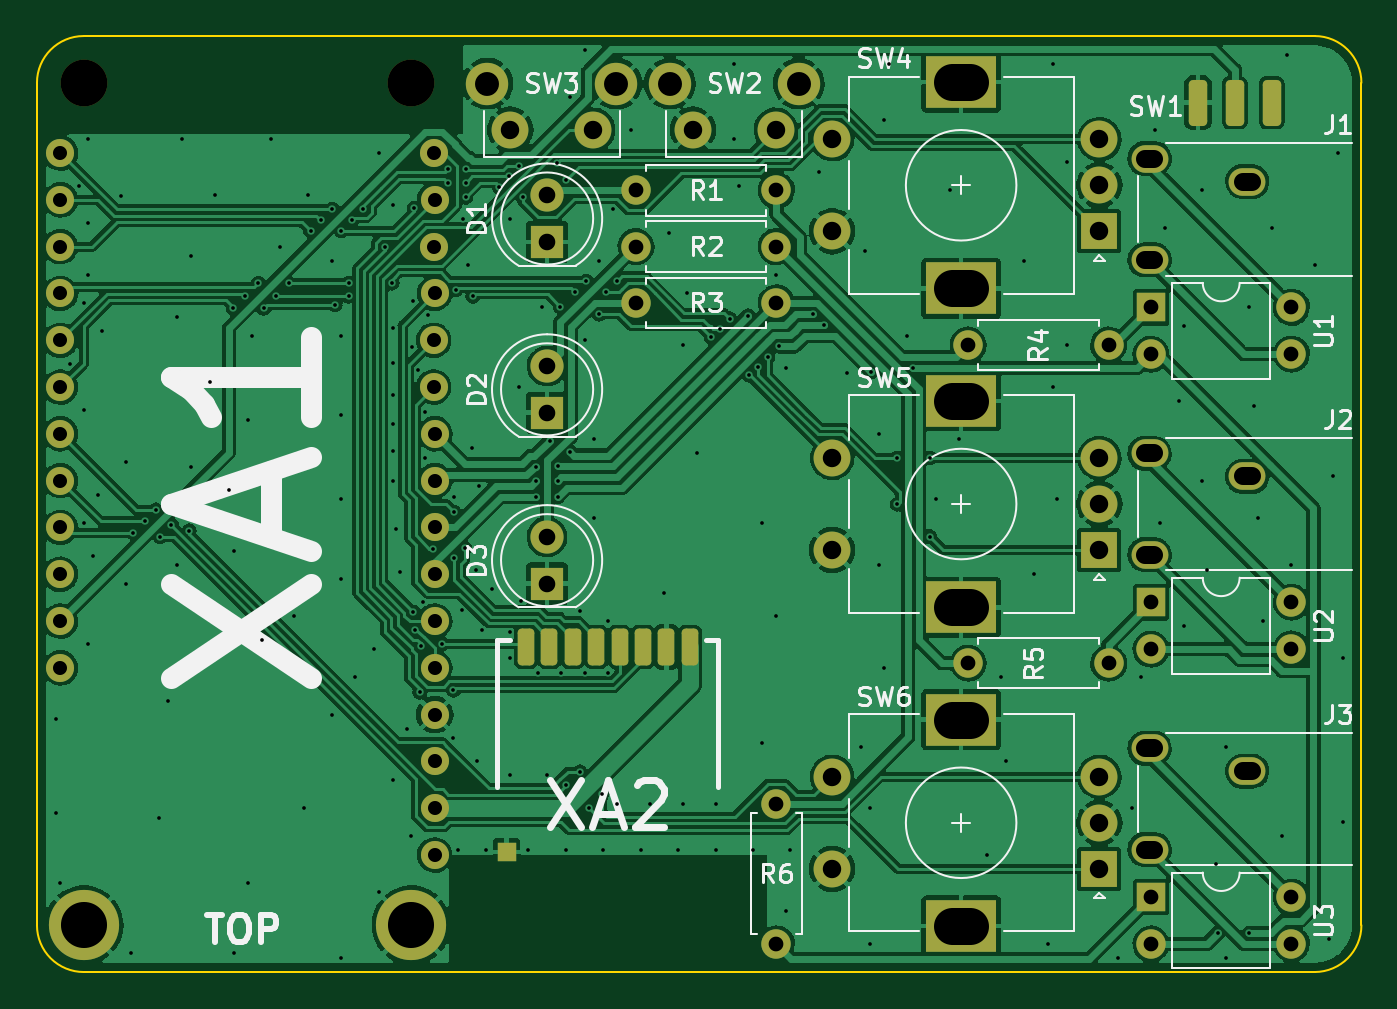
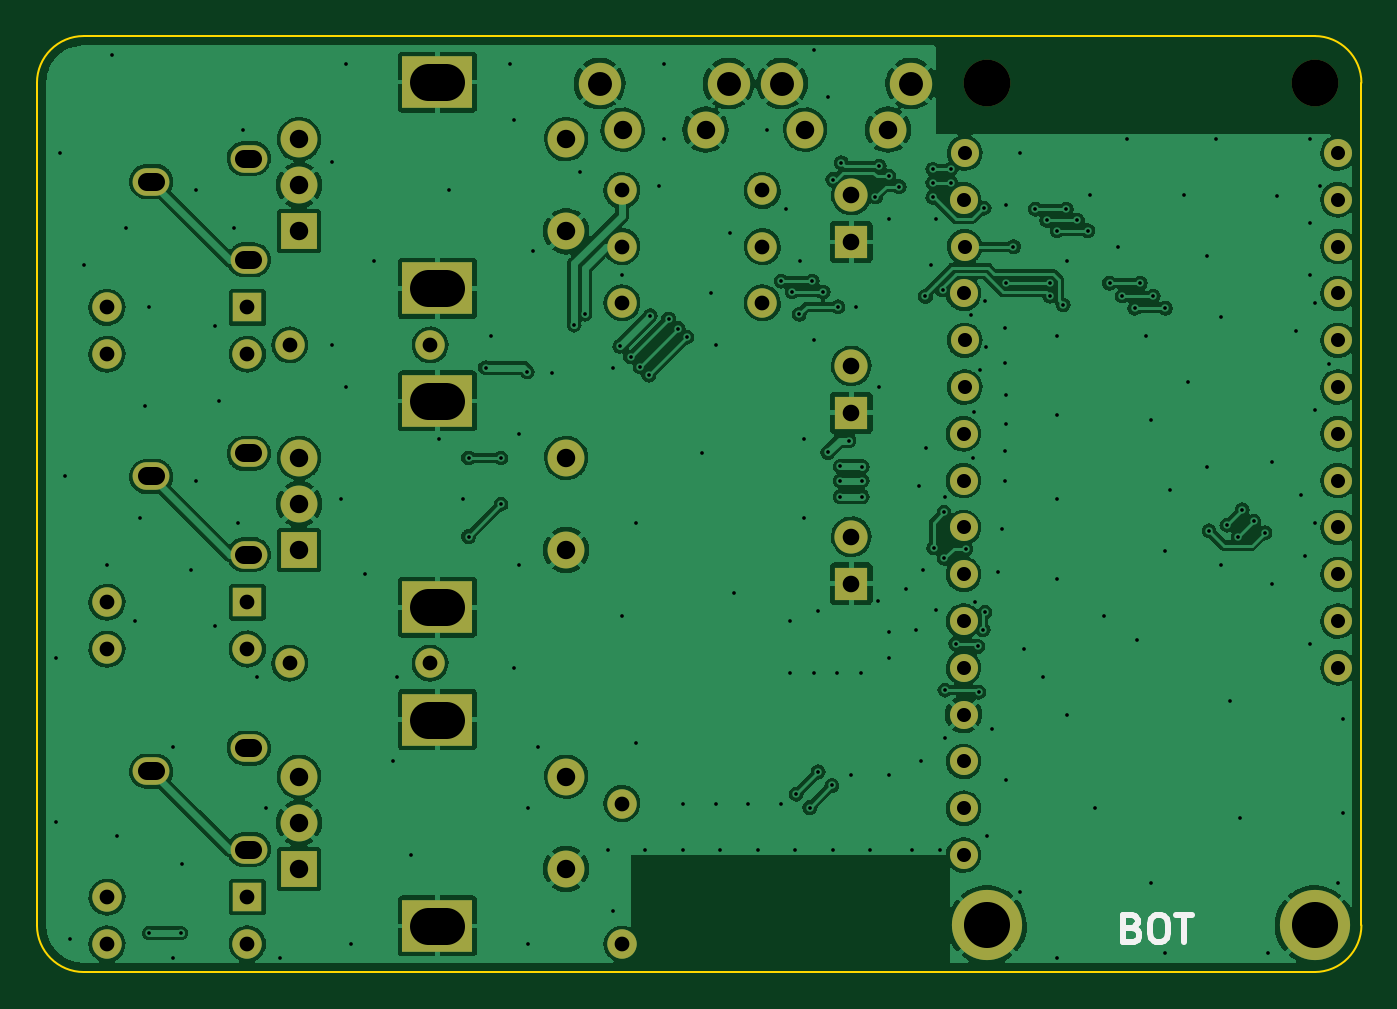
Circuit board: 9 layer files. Board 71.9 x 50.8 mm.
- bottom_copper: Twitch Switch Base-B_Cu.gbl (286215 bytes)
- bottom_mask: Twitch Switch Base-B_Mask.gbs (3583 bytes)
- bottom_silk: Twitch Switch Base-B_Silkscreen.gbo (4650 bytes)
- outline: Twitch Switch Base-Edge_Cuts.gm1 (1047 bytes)
- top_copper: Twitch Switch Base-F_Cu.gtl (285370 bytes)
- top_mask: Twitch Switch Base-F_Mask.gts (4690 bytes)
- top_silk: Twitch Switch Base-F_Silkscreen.gto (27725 bytes)
- drill: Twitch Switch Base-NPTH.drl (370 bytes)
- drill: Twitch Switch Base-PTH.drl (7278 bytes)

=== bottom_copper: Twitch Switch Base-B_Cu.gbl (286215 bytes, source omitted) ===
=== bottom_mask: Twitch Switch Base-B_Mask.gbs ===
G04 #@! TF.GenerationSoftware,KiCad,Pcbnew,(6.0.7)*
G04 #@! TF.CreationDate,2023-02-19T14:25:41-04:00*
G04 #@! TF.ProjectId,Twitch Switch Base,54776974-[number-redacted]-[number-redacted],rev?*
G04 #@! TF.SameCoordinates,Original*
G04 #@! TF.FileFunction,Soldermask,Bot*
G04 #@! TF.FilePolarity,Negative*
%FSLAX46Y46*%
G04 Gerber Fmt 4.6, Leading zero omitted, Abs format (unit mm)*
G04 Created by KiCad (PCBNEW (6.0.7)) date 2023-02-19 14:25:41*
%MOMM*%
%LPD*%
G01*
G04 APERTURE LIST*
%ADD10R,2.000000X2.000000*%
%ADD11C,2.000000*%
%ADD12R,3.800000X2.800000*%
%ADD13C,1.600000*%
%ADD14O,1.600000X1.600000*%
%ADD15C,2.300000*%
%ADD16R,1.600000X1.600000*%
%ADD17R,1.800000X1.800000*%
%ADD18C,1.800000*%
%ADD19O,2.000000X1.500000*%
%ADD20C,2.530000*%
%ADD21C,1.524000*%
%ADD22C,3.810000*%
G04 APERTURE END LIST*
D10*
X173228000Y-86800000D03*
D11*
X173228000Y-81800000D03*
X173228000Y-84300000D03*
D12*
X165728000Y-78700000D03*
X165728000Y-89900000D03*
D11*
X158728000Y-81800000D03*
X158728000Y-86800000D03*
D13*
X166116000Y-110236000D03*
D14*
X173736000Y-110236000D03*
D11*
X151166000Y-81280000D03*
X155666000Y-81280000D03*
D15*
X156916000Y-78780000D03*
X149916000Y-78780000D03*
D16*
X176032000Y-122931000D03*
D14*
X176032000Y-125471000D03*
X183652000Y-125471000D03*
X183652000Y-122931000D03*
D17*
X143256000Y-87376000D03*
D18*
X143256000Y-84836000D03*
D19*
X175952000Y-120352000D03*
X181252000Y-116102000D03*
X175952000Y-114852000D03*
D17*
X143256000Y-105918000D03*
D18*
X143256000Y-103378000D03*
D19*
X175952000Y-88348000D03*
X181252000Y-84098000D03*
X175952000Y-82848000D03*
D10*
X173228000Y-121400000D03*
D11*
X173228000Y-116400000D03*
X173228000Y-118900000D03*
D12*
X165728000Y-124500000D03*
X165728000Y-113300000D03*
D11*
X158728000Y-116400000D03*
X158728000Y-121400000D03*
D17*
X143256000Y-96647000D03*
D18*
X143256000Y-94107000D03*
D13*
X155702000Y-84582000D03*
D14*
X148082000Y-84582000D03*
D13*
X155702000Y-90678000D03*
D14*
X148082000Y-90678000D03*
D19*
X175952000Y-104350000D03*
X181252000Y-100100000D03*
X175952000Y-98850000D03*
D11*
X141260000Y-81280000D03*
X145760000Y-81280000D03*
D15*
X147010000Y-78780000D03*
X140010000Y-78780000D03*
D16*
X176032000Y-106929000D03*
D14*
X176032000Y-109469000D03*
X183652000Y-109469000D03*
X183652000Y-106929000D03*
D13*
X155702000Y-117856000D03*
D14*
X155702000Y-125476000D03*
D13*
X155702000Y-87630000D03*
D14*
X148082000Y-87630000D03*
D20*
X118110000Y-78740000D03*
X135890000Y-78740000D03*
D21*
X137160000Y-120650000D03*
X137160000Y-118110000D03*
X137160000Y-115570000D03*
X137160000Y-113030000D03*
X137160000Y-110490000D03*
X137160000Y-107950000D03*
X137160000Y-105410000D03*
X137160000Y-102870000D03*
X137160000Y-100330000D03*
X137160000Y-97790000D03*
X137100000Y-95250000D03*
X137100000Y-92710000D03*
X137160000Y-90170000D03*
X137100000Y-87630000D03*
X137160000Y-85090000D03*
X137100000Y-82550000D03*
X116840000Y-82550000D03*
X116840000Y-85090000D03*
X116840000Y-87630000D03*
X116840000Y-90170000D03*
X116840000Y-92710000D03*
X116840000Y-95250000D03*
X116840000Y-97790000D03*
X116840000Y-100330000D03*
X116840000Y-102870000D03*
X116840000Y-105410000D03*
X116840000Y-107950000D03*
X116840000Y-110490000D03*
D22*
X118110000Y-124460000D03*
X135890000Y-124460000D03*
D13*
X166116000Y-92964000D03*
D14*
X173736000Y-92964000D03*
D10*
X173228000Y-104100000D03*
D11*
X173228000Y-99100000D03*
X173228000Y-101600000D03*
D12*
X165728000Y-96000000D03*
X165728000Y-107200000D03*
D11*
X158728000Y-99100000D03*
X158728000Y-104100000D03*
D16*
X176032000Y-90927000D03*
D14*
X176032000Y-93467000D03*
X183652000Y-93467000D03*
X183652000Y-90927000D03*
M02*

=== bottom_silk: Twitch Switch Base-B_Silkscreen.gbo ===
G04 #@! TF.GenerationSoftware,KiCad,Pcbnew,(6.0.7)*
G04 #@! TF.CreationDate,2023-02-19T14:25:41-04:00*
G04 #@! TF.ProjectId,Twitch Switch Base,54776974-[number-redacted]-[number-redacted],rev?*
G04 #@! TF.SameCoordinates,Original*
G04 #@! TF.FileFunction,Legend,Bot*
G04 #@! TF.FilePolarity,Positive*
%FSLAX46Y46*%
G04 Gerber Fmt 4.6, Leading zero omitted, Abs format (unit mm)*
G04 Created by KiCad (PCBNEW (6.0.7)) date 2023-02-19 14:25:41*
%MOMM*%
%LPD*%
G01*
G04 APERTURE LIST*
%ADD10C,0.300000*%
%ADD11R,2.000000X2.000000*%
%ADD12C,2.000000*%
%ADD13R,3.800000X2.800000*%
%ADD14C,1.600000*%
%ADD15O,1.600000X1.600000*%
%ADD16C,2.300000*%
%ADD17R,1.600000X1.600000*%
%ADD18R,1.800000X1.800000*%
%ADD19C,1.800000*%
%ADD20O,2.000000X1.500000*%
%ADD21C,2.530000*%
%ADD22C,1.524000*%
%ADD23C,3.810000*%
G04 APERTURE END LIST*
D10*
X127996000Y-124606857D02*
X127781714Y-124678285D01*
X127710285Y-124749714D01*
X127638857Y-124892571D01*
X127638857Y-125106857D01*
X127710285Y-125249714D01*
X127781714Y-125321142D01*
X127924571Y-125392571D01*
X128496000Y-125392571D01*
X128496000Y-123892571D01*
X127996000Y-123892571D01*
X127853142Y-123964000D01*
X127781714Y-124035428D01*
X127710285Y-124178285D01*
X127710285Y-124321142D01*
X127781714Y-124464000D01*
X127853142Y-124535428D01*
X127996000Y-124606857D01*
X128496000Y-124606857D01*
X126710285Y-123892571D02*
X126424571Y-123892571D01*
X126281714Y-123964000D01*
X126138857Y-124106857D01*
X126067428Y-124392571D01*
X126067428Y-124892571D01*
X126138857Y-125178285D01*
X126281714Y-125321142D01*
X126424571Y-125392571D01*
X126710285Y-125392571D01*
X126853142Y-125321142D01*
X126996000Y-125178285D01*
X127067428Y-124892571D01*
X127067428Y-124392571D01*
X126996000Y-124106857D01*
X126853142Y-123964000D01*
X126710285Y-123892571D01*
X125638857Y-123892571D02*
X124781714Y-123892571D01*
X125210285Y-125392571D02*
X125210285Y-123892571D01*
%LPC*%
D11*
X173228000Y-86800000D03*
D12*
X173228000Y-81800000D03*
X173228000Y-84300000D03*
D13*
X165728000Y-78700000D03*
X165728000Y-89900000D03*
D12*
X158728000Y-81800000D03*
X158728000Y-86800000D03*
D14*
X166116000Y-110236000D03*
D15*
X173736000Y-110236000D03*
D12*
X151166000Y-81280000D03*
X155666000Y-81280000D03*
D16*
X156916000Y-78780000D03*
X149916000Y-78780000D03*
D17*
X176032000Y-122931000D03*
D15*
X176032000Y-125471000D03*
X183652000Y-125471000D03*
X183652000Y-122931000D03*
D18*
X143256000Y-87376000D03*
D19*
X143256000Y-84836000D03*
D20*
X175952000Y-120352000D03*
X181252000Y-116102000D03*
X175952000Y-114852000D03*
D18*
X143256000Y-105918000D03*
D19*
X143256000Y-103378000D03*
D20*
X175952000Y-88348000D03*
X181252000Y-84098000D03*
X175952000Y-82848000D03*
D11*
X173228000Y-121400000D03*
D12*
X173228000Y-116400000D03*
X173228000Y-118900000D03*
D13*
X165728000Y-124500000D03*
X165728000Y-113300000D03*
D12*
X158728000Y-116400000D03*
X158728000Y-121400000D03*
D18*
X143256000Y-96647000D03*
D19*
X143256000Y-94107000D03*
D14*
X155702000Y-84582000D03*
D15*
X148082000Y-84582000D03*
D14*
X155702000Y-90678000D03*
D15*
X148082000Y-90678000D03*
D20*
X175952000Y-104350000D03*
X181252000Y-100100000D03*
X175952000Y-98850000D03*
D12*
X141260000Y-81280000D03*
X145760000Y-81280000D03*
D16*
X147010000Y-78780000D03*
X140010000Y-78780000D03*
D17*
X176032000Y-106929000D03*
D15*
X176032000Y-109469000D03*
X183652000Y-109469000D03*
X183652000Y-106929000D03*
D14*
X155702000Y-117856000D03*
D15*
X155702000Y-125476000D03*
D14*
X155702000Y-87630000D03*
D15*
X148082000Y-87630000D03*
D21*
X118110000Y-78740000D03*
X135890000Y-78740000D03*
D22*
X137160000Y-120650000D03*
X137160000Y-118110000D03*
X137160000Y-115570000D03*
X137160000Y-113030000D03*
X137160000Y-110490000D03*
X137160000Y-107950000D03*
X137160000Y-105410000D03*
X137160000Y-102870000D03*
X137160000Y-100330000D03*
X137160000Y-97790000D03*
X137100000Y-95250000D03*
X137100000Y-92710000D03*
X137160000Y-90170000D03*
X137100000Y-87630000D03*
X137160000Y-85090000D03*
X137100000Y-82550000D03*
X116840000Y-82550000D03*
X116840000Y-85090000D03*
X116840000Y-87630000D03*
X116840000Y-90170000D03*
X116840000Y-92710000D03*
X116840000Y-95250000D03*
X116840000Y-97790000D03*
X116840000Y-100330000D03*
X116840000Y-102870000D03*
X116840000Y-105410000D03*
X116840000Y-107950000D03*
X116840000Y-110490000D03*
D23*
X118110000Y-124460000D03*
X135890000Y-124460000D03*
D14*
X166116000Y-92964000D03*
D15*
X173736000Y-92964000D03*
D11*
X173228000Y-104100000D03*
D12*
X173228000Y-99100000D03*
X173228000Y-101600000D03*
D13*
X165728000Y-96000000D03*
X165728000Y-107200000D03*
D12*
X158728000Y-99100000D03*
X158728000Y-104100000D03*
D17*
X176032000Y-90927000D03*
D15*
X176032000Y-93467000D03*
X183652000Y-93467000D03*
X183652000Y-90927000D03*
M02*

=== outline: Twitch Switch Base-Edge_Cuts.gm1 ===
G04 #@! TF.GenerationSoftware,KiCad,Pcbnew,(6.0.7)*
G04 #@! TF.CreationDate,2023-02-19T14:25:41-04:00*
G04 #@! TF.ProjectId,Twitch Switch Base,54776974-[number-redacted]-[number-redacted],rev?*
G04 #@! TF.SameCoordinates,Original*
G04 #@! TF.FileFunction,Profile,NP*
%FSLAX46Y46*%
G04 Gerber Fmt 4.6, Leading zero omitted, Abs format (unit mm)*
G04 Created by KiCad (PCBNEW (6.0.7)) date 2023-02-19 14:25:41*
%MOMM*%
%LPD*%
G01*
G04 APERTURE LIST*
G04 #@! TA.AperFunction,Profile*
%ADD10C,0.100000*%
G04 #@! TD*
G04 APERTURE END LIST*
D10*
X187452000Y-78740000D02*
G75*
G03*
X184912000Y-76200000I-2540000J0D01*
G01*
X118110000Y-76200000D02*
X184912000Y-76200000D01*
X118110000Y-127000000D02*
X184912000Y-127000000D01*
X115570000Y-124460000D02*
G75*
G03*
X118110000Y-127000000I2540000J0D01*
G01*
X118110000Y-76200000D02*
G75*
G03*
X115570000Y-78740000I0J-2540000D01*
G01*
X184912000Y-127000000D02*
G75*
G03*
X187452000Y-124460000I0J2540000D01*
G01*
X187452000Y-78740000D02*
X187452000Y-124460000D01*
X115570000Y-124460000D02*
X115570000Y-78740000D01*
M02*

=== top_copper: Twitch Switch Base-F_Cu.gtl (285370 bytes, source omitted) ===
=== top_mask: Twitch Switch Base-F_Mask.gts ===
G04 #@! TF.GenerationSoftware,KiCad,Pcbnew,(6.0.7)*
G04 #@! TF.CreationDate,2023-02-19T14:25:41-04:00*
G04 #@! TF.ProjectId,Twitch Switch Base,54776974-[number-redacted]-[number-redacted],rev?*
G04 #@! TF.SameCoordinates,Original*
G04 #@! TF.FileFunction,Soldermask,Top*
G04 #@! TF.FilePolarity,Negative*
%FSLAX46Y46*%
G04 Gerber Fmt 4.6, Leading zero omitted, Abs format (unit mm)*
G04 Created by KiCad (PCBNEW (6.0.7)) date 2023-02-19 14:25:41*
%MOMM*%
%LPD*%
G01*
G04 APERTURE LIST*
G04 Aperture macros list*
%AMRoundRect*
0 Rectangle with rounded corners*
0 $1 Rounding radius*
0 $2 $3 $4 $5 $6 $7 $8 $9 X,Y pos of 4 corners*
0 Add a 4 corners polygon primitive as box body*
4,1,4,$2,$3,$4,$5,$6,$7,$8,$9,$2,$3,0*
0 Add four circle primitives for the rounded corners*
1,1,$1+$1,$2,$3*
1,1,$1+$1,$4,$5*
1,1,$1+$1,$6,$7*
1,1,$1+$1,$8,$9*
0 Add four rect primitives between the rounded corners*
20,1,$1+$1,$2,$3,$4,$5,0*
20,1,$1+$1,$4,$5,$6,$7,0*
20,1,$1+$1,$6,$7,$8,$9,0*
20,1,$1+$1,$8,$9,$2,$3,0*%
G04 Aperture macros list end*
%ADD10R,2.000000X2.000000*%
%ADD11C,2.000000*%
%ADD12R,3.800000X2.800000*%
%ADD13C,1.600000*%
%ADD14O,1.600000X1.600000*%
%ADD15C,2.300000*%
%ADD16R,1.600000X1.600000*%
%ADD17RoundRect,0.250000X-0.250000X1.000000X-0.250000X-1.000000X0.250000X-1.000000X0.250000X1.000000X0*%
%ADD18R,1.800000X1.800000*%
%ADD19C,1.800000*%
%ADD20RoundRect,0.225000X0.225000X0.775000X-0.225000X0.775000X-0.225000X-0.775000X0.225000X-0.775000X0*%
%ADD21R,1.000000X1.000000*%
%ADD22O,2.000000X1.500000*%
%ADD23C,2.530000*%
%ADD24C,1.524000*%
%ADD25C,3.810000*%
G04 APERTURE END LIST*
D10*
X173228000Y-86800000D03*
D11*
X173228000Y-81800000D03*
X173228000Y-84300000D03*
D12*
X165728000Y-78700000D03*
X165728000Y-89900000D03*
D11*
X158728000Y-81800000D03*
X158728000Y-86800000D03*
D13*
X166116000Y-110236000D03*
D14*
X173736000Y-110236000D03*
D11*
X151166000Y-81280000D03*
X155666000Y-81280000D03*
D15*
X156916000Y-78780000D03*
X149916000Y-78780000D03*
D16*
X176032000Y-122931000D03*
D14*
X176032000Y-125471000D03*
X183652000Y-125471000D03*
X183652000Y-122931000D03*
D17*
X182578000Y-79820000D03*
X178578000Y-79820000D03*
X180578000Y-79820000D03*
D18*
X143256000Y-87376000D03*
D19*
X143256000Y-84836000D03*
D20*
X151003000Y-109347000D03*
X149733000Y-109347000D03*
X148463000Y-109347000D03*
X147193000Y-109347000D03*
X145923000Y-109347000D03*
X144653000Y-109347000D03*
X143383000Y-109347000D03*
X142113000Y-109347000D03*
D21*
X141058000Y-120483000D03*
D22*
X175952000Y-120352000D03*
X181252000Y-116102000D03*
X175952000Y-114852000D03*
D18*
X143256000Y-105918000D03*
D19*
X143256000Y-103378000D03*
D22*
X175952000Y-88348000D03*
X181252000Y-84098000D03*
X175952000Y-82848000D03*
D10*
X173228000Y-121400000D03*
D11*
X173228000Y-116400000D03*
X173228000Y-118900000D03*
D12*
X165728000Y-124500000D03*
X165728000Y-113300000D03*
D11*
X158728000Y-116400000D03*
X158728000Y-121400000D03*
D18*
X143256000Y-96647000D03*
D19*
X143256000Y-94107000D03*
D13*
X155702000Y-84582000D03*
D14*
X148082000Y-84582000D03*
D13*
X155702000Y-90678000D03*
D14*
X148082000Y-90678000D03*
D22*
X175952000Y-104350000D03*
X181252000Y-100100000D03*
X175952000Y-98850000D03*
D11*
X141260000Y-81280000D03*
X145760000Y-81280000D03*
D15*
X147010000Y-78780000D03*
X140010000Y-78780000D03*
D16*
X176032000Y-106929000D03*
D14*
X176032000Y-109469000D03*
X183652000Y-109469000D03*
X183652000Y-106929000D03*
D13*
X155702000Y-117856000D03*
D14*
X155702000Y-125476000D03*
D13*
X155702000Y-87630000D03*
D14*
X148082000Y-87630000D03*
D23*
X118110000Y-78740000D03*
X135890000Y-78740000D03*
D24*
X137160000Y-120650000D03*
X137160000Y-118110000D03*
X137160000Y-115570000D03*
X137160000Y-113030000D03*
X137160000Y-110490000D03*
X137160000Y-107950000D03*
X137160000Y-105410000D03*
X137160000Y-102870000D03*
X137160000Y-100330000D03*
X137160000Y-97790000D03*
X137100000Y-95250000D03*
X137100000Y-92710000D03*
X137160000Y-90170000D03*
X137100000Y-87630000D03*
X137160000Y-85090000D03*
X137100000Y-82550000D03*
X116840000Y-82550000D03*
X116840000Y-85090000D03*
X116840000Y-87630000D03*
X116840000Y-90170000D03*
X116840000Y-92710000D03*
X116840000Y-95250000D03*
X116840000Y-97790000D03*
X116840000Y-100330000D03*
X116840000Y-102870000D03*
X116840000Y-105410000D03*
X116840000Y-107950000D03*
X116840000Y-110490000D03*
D25*
X118110000Y-124460000D03*
X135890000Y-124460000D03*
D13*
X166116000Y-92964000D03*
D14*
X173736000Y-92964000D03*
D10*
X173228000Y-104100000D03*
D11*
X173228000Y-99100000D03*
X173228000Y-101600000D03*
D12*
X165728000Y-96000000D03*
X165728000Y-107200000D03*
D11*
X158728000Y-99100000D03*
X158728000Y-104100000D03*
D16*
X176032000Y-90927000D03*
D14*
X176032000Y-93467000D03*
X183652000Y-93467000D03*
X183652000Y-90927000D03*
M02*

=== top_silk: Twitch Switch Base-F_Silkscreen.gto (27725 bytes, source omitted) ===
=== drill: Twitch Switch Base-NPTH.drl ===
M48
; DRILL file {KiCad (6.0.7)} date Sun Feb 19 14:25:55 2023
; FORMAT={-:-/ absolute / metric / decimal}
; #@! TF.CreationDate,2023-02-19T14:25:55-04:00
; #@! TF.GenerationSoftware,Kicad,Pcbnew,(6.0.7)
; #@! TF.FileFunction,NonPlated,1,2,NPTH
FMAT,2
METRIC
; #@! TA.AperFunction,NonPlated,NPTH,ComponentDrill
T1C2.540
%
G90
G05
T1
X118.11Y-78.74
X135.89Y-78.74
T0
M30

=== drill: Twitch Switch Base-PTH.drl (7278 bytes, source omitted) ===
